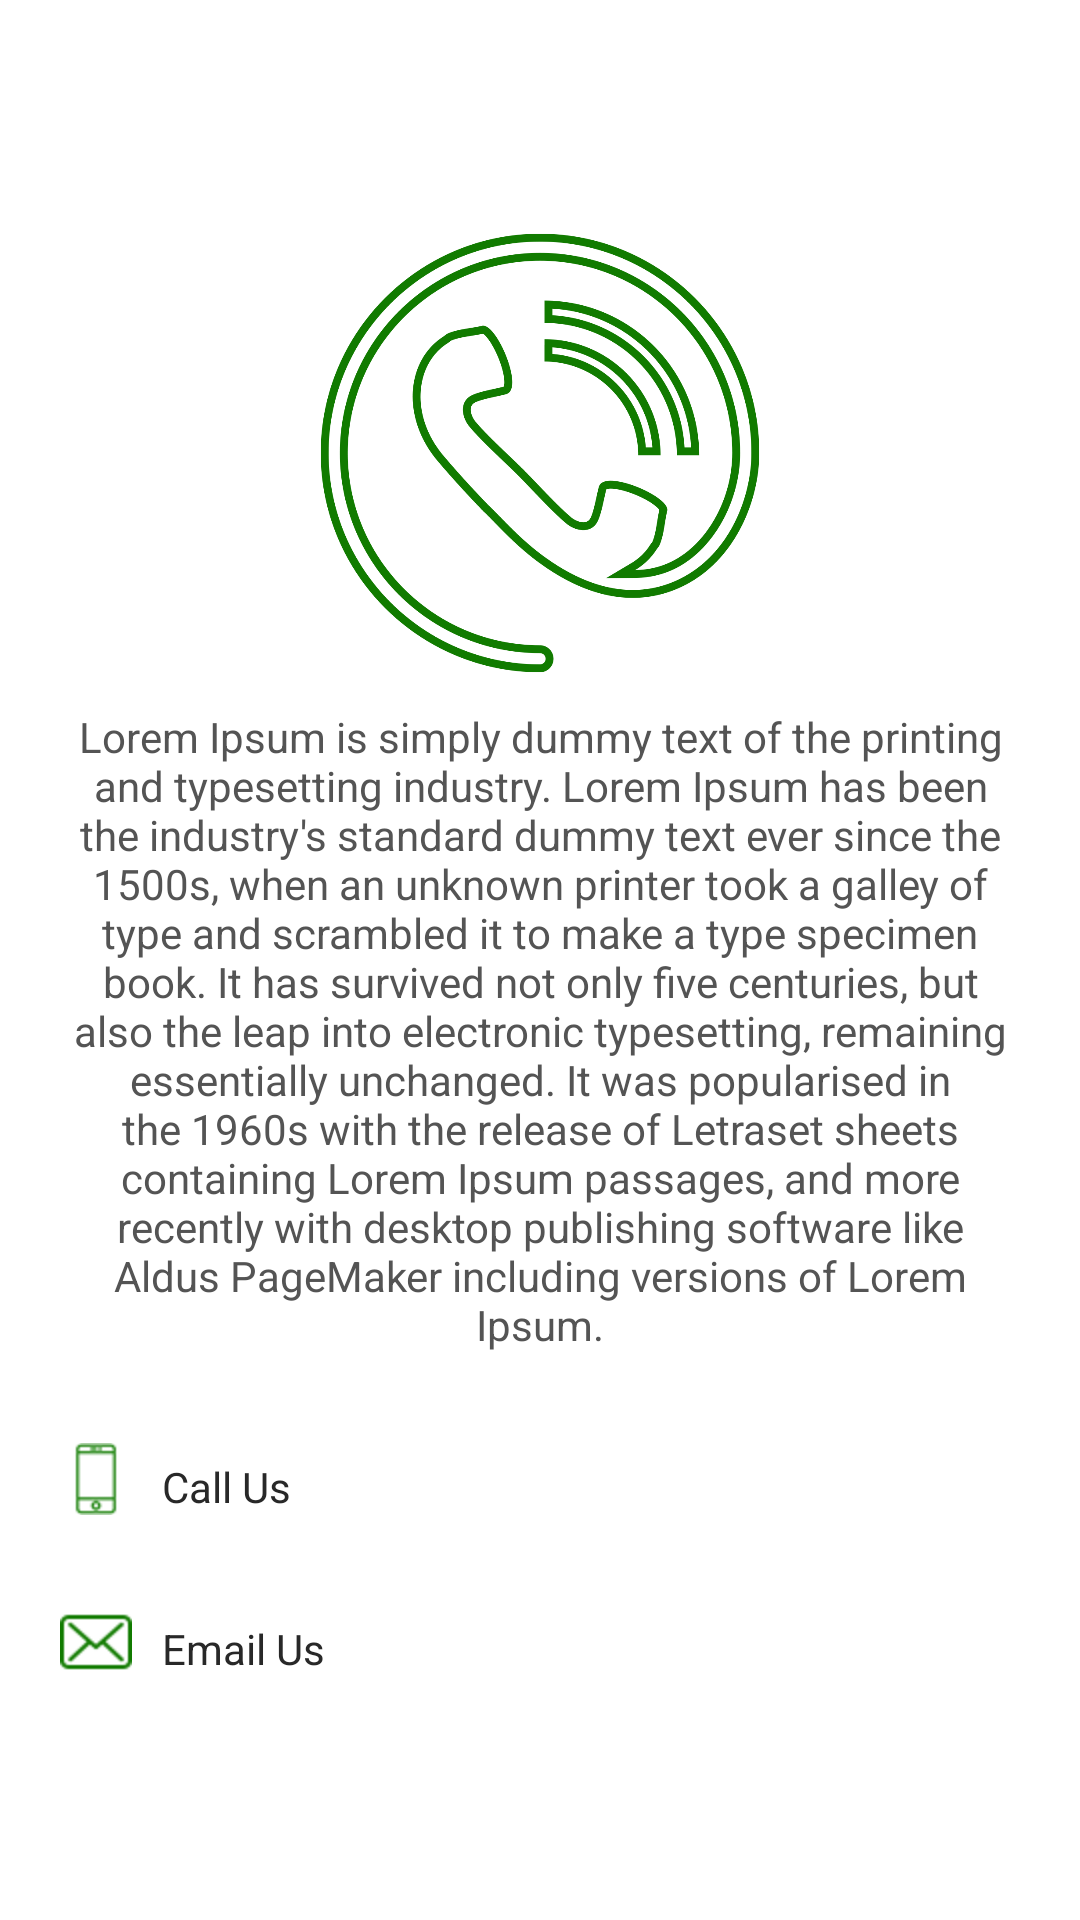

This screen was rendered from an Android layout file. Write that file and the resources it references.
<!-- AndroidManifest.xml: application theme AppTheme -->
<!-- res/layout/contact_us.xml -->
<?xml version="1.0" encoding="utf-8"?>
<LinearLayout xmlns:android="http://schemas.android.com/apk/res/android"
	android:orientation="vertical"
	android:layout_width="match_parent"
	android:layout_height="match_parent"
	android:background="@color/white"
	xmlns:app="http://schemas.android.com/apk/res-auto">
	<android.support.v7.widget.Toolbar
		android:id="@+id/toolbar"
		android:layout_width="match_parent"
		android:layout_height="?attr/actionBarSize"
		app:popupTheme="@style/AppTheme.PopupOverlay">


			<TextView
				android:id="@+id/toolbartext"
				android:layout_width="match_parent"
				android:layout_height="match_parent"
				android:gravity="center"
				android:textAllCaps="true"
				android:maxLines="1"
				android:ellipsize="end"
				android:layout_marginRight="@dimen/margin_40"
				android:textColor="@color/text_black"
				android:textSize="@dimen/text_14"
				android:textStyle="normal"/>

	</android.support.v7.widget.Toolbar>
	<ScrollView
		android:layout_width="match_parent"
		android:layout_height="wrap_content">
	<LinearLayout
		android:layout_width="match_parent"
		android:layout_height="wrap_content"
		android:orientation="vertical">
		</LinearLayout>
	</ScrollView>
	<LinearLayout
		android:layout_width="match_parent"
		android:layout_height="wrap_content"
		android:layout_margin="@dimen/margin_20"
		android:orientation="vertical">
<LinearLayout
	android:layout_width="match_parent"
	android:layout_height="@dimen/margin_150"
	android:gravity="center">
	<ImageView
		android:layout_width="@dimen/margin_150"
		android:layout_height="match_parent"
		android:background="@mipmap/conatc_icon"/>
</LinearLayout>
	<TextView
		android:id="@+id/contacttext"
		android:layout_width="match_parent"
		android:layout_height="wrap_content"
		android:gravity="center"
		android:textSize="@dimen/text_14"
		android:visibility="visible"
		android:text="@string/contactucdesc"
		android:textColor="@color/text_black_light"
		android:layout_marginTop="@dimen/text_10"/>
	<TextView
		android:id="@+id/callus"
		android:layout_width="match_parent"
		android:layout_height="wrap_content"
		android:textColor="@color/text_black"
		android:drawableLeft="@mipmap/call_icon"
		android:text="Call Us"
		android:gravity="center_vertical|bottom"
		android:drawablePadding="@dimen/text_10"
		android:layout_marginTop="@dimen/margin_30"/>
		<TextView
			android:id="@+id/emailus"
		android:layout_width="match_parent"
		android:layout_height="wrap_content"
		android:textColor="@color/text_black"
		android:drawableLeft="@mipmap/mail_icon"
		android:text="Email Us"
		android:gravity="center_vertical|bottom"
		android:drawablePadding="@dimen/text_10"
		android:layout_marginTop="@dimen/margin_30"/>
	</LinearLayout>
	</LinearLayout>
<!-- resources referenced by this layout -->
<resources>
  <color name="text_black">#282828</color>
  <color name="text_black_light">#545454</color>
  <color name="white">#ffffff</color>
  <dimen name="margin_150">150dp</dimen>
  <dimen name="margin_20">20dp</dimen>
  <dimen name="margin_30">30dp</dimen>
  <dimen name="margin_40">40dp</dimen>
  <dimen name="text_10">10sp</dimen>
  <dimen name="text_14">14dp</dimen>
  <!-- mipmap call_icon: png bitmap (mipmap-hdpi, 744 bytes) -->
  <!-- mipmap conatc_icon: png bitmap (mipmap-hdpi, 34911 bytes) -->
  <!-- mipmap mail_icon: png bitmap (mipmap-hdpi, 554 bytes) -->
  <string name="contactucdesc">Lorem Ipsum is simply dummy text of the printing and typesetting industry. Lorem Ipsum has been the industry\'s standard dummy text ever since the 1500s, when an unknown printer took a galley of type and scrambled it to make a type specimen book. It has survived not only five centuries, but also the leap into electronic typesetting, remaining essentially unchanged. It was popularised in the 1960s with the release of Letraset sheets containing Lorem Ipsum passages, and more recently with desktop publishing software like Aldus PageMaker including versions of Lorem Ipsum.</string>
  <style name="AppTheme.PopupOverlay" parent="ThemeOverlay.AppCompat.Light" />
  <style name="AppTheme" parent="Theme.AppCompat.Light.DarkActionBar">
  		
  		<item name="colorPrimary">@color/colorPrimary</item>
  		<item name="colorPrimaryDark">@color/colorPrimaryDark</item>
  		<item name="colorAccent">@color/colorAccent</item>
  	</style>
  <color name="colorPrimary">#183482</color>
  <color name="colorPrimaryDark">#122C69</color>
  <color name="colorAccent">#008E0C</color>
</resources>
